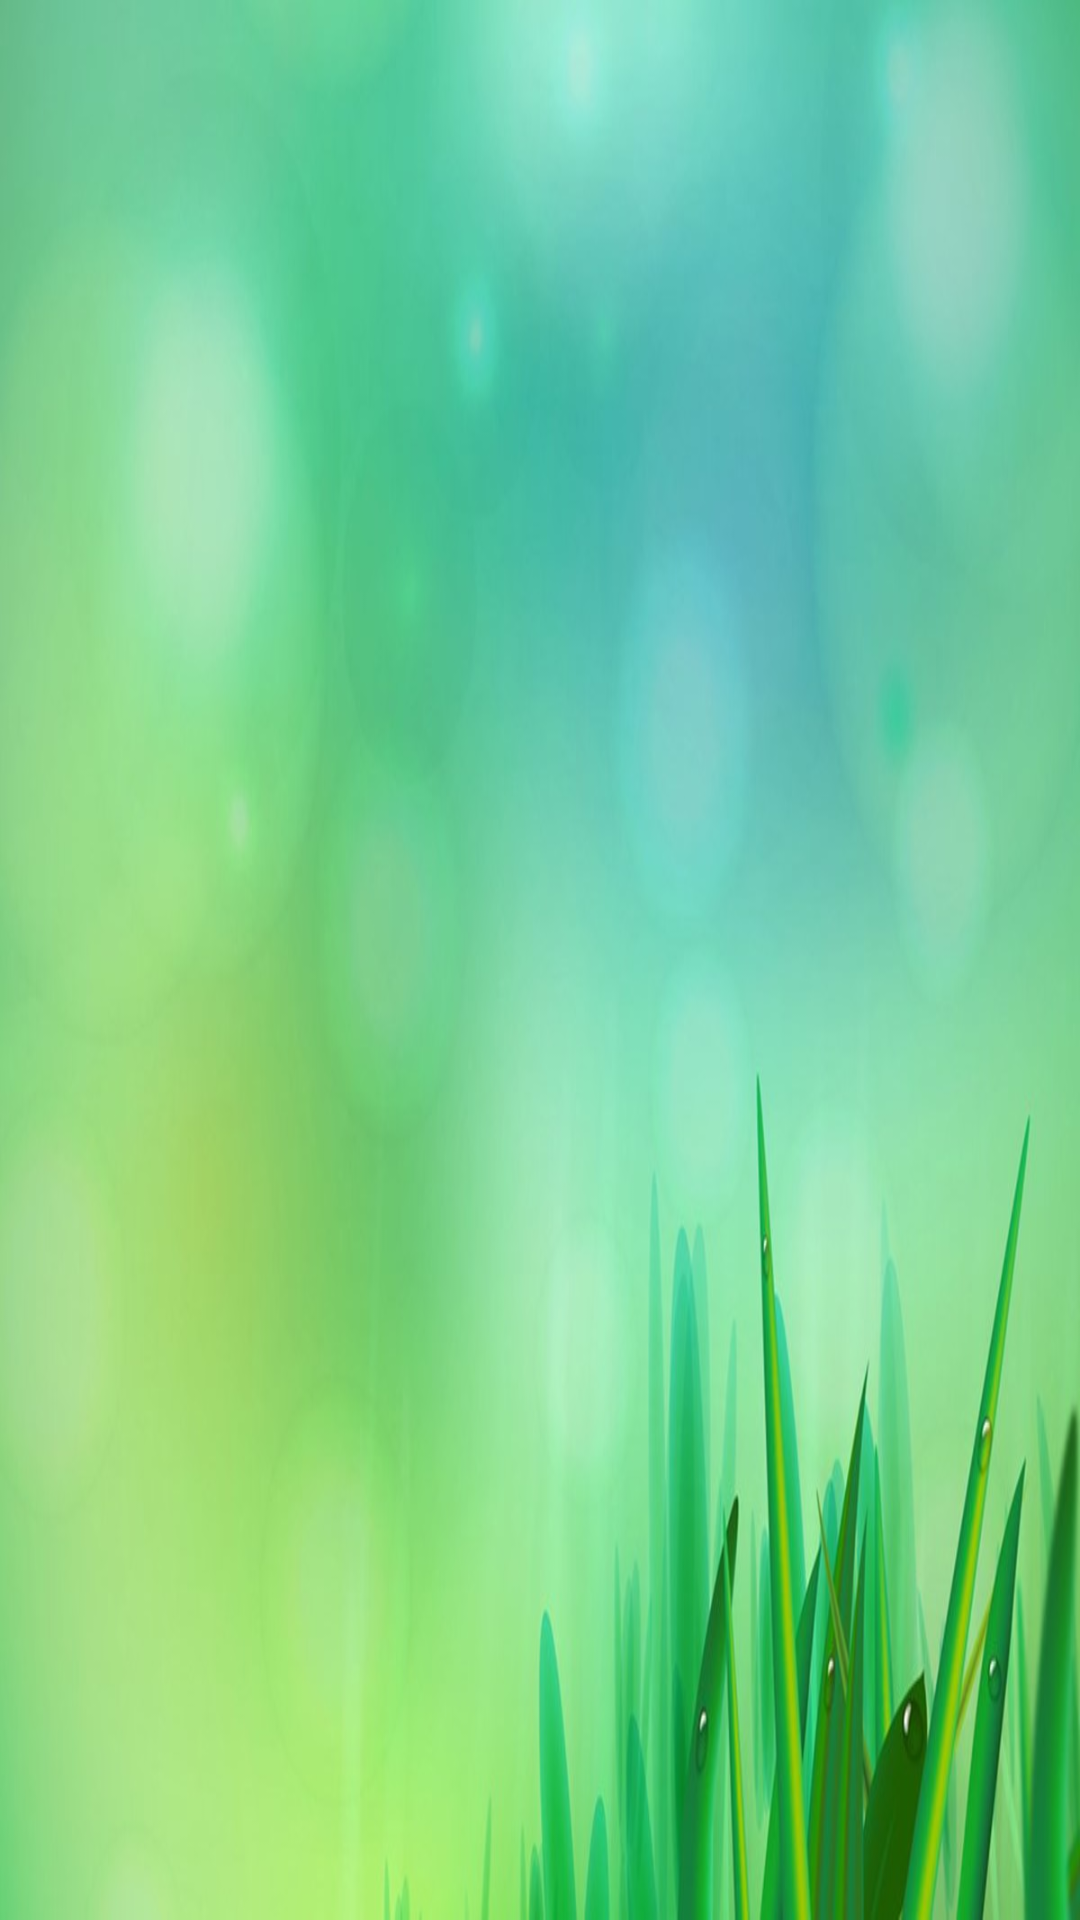

Layout XML and referenced resources for this Android screen:
<!-- AndroidManifest.xml: application theme Theme.PlantingAssistant -->
<!-- res/layout/activity_user.xml -->
<?xml version="1.0" encoding="utf-8"?>
<androidx.constraintlayout.widget.ConstraintLayout xmlns:android="http://schemas.android.com/apk/res/android"
    xmlns:app="http://schemas.android.com/apk/res-auto"
    xmlns:tools="http://schemas.android.com/tools"
    android:layout_width="match_parent"
    android:layout_height="match_parent"
    android:orientation="vertical"
    android:background="@drawable/backing1"
    tools:context=".UserActivity"/>
<!-- resources referenced by this layout -->
<resources>
  <!-- drawable backing1: jpg bitmap (drawable, 59877 bytes) -->
  <style name="Theme.PlantingAssistant" parent="Theme.MaterialComponents.DayNight.DarkActionBar">
          
          <item name="colorPrimary">@color/purple_500</item>
          <item name="colorPrimaryVariant">@color/purple_700</item>
          <item name="colorOnPrimary">@color/white</item>
          
          <item name="colorSecondary">@color/teal_200</item>
          <item name="colorSecondaryVariant">@color/teal_700</item>
          <item name="colorOnSecondary">@color/black</item>
          
          <item name="android:statusBarColor" tools:targetApi="l">?attr/colorPrimaryVariant</item>
          
      </style>
  <!-- not gathered from this repository: default colours our renderer supplied (Android Studio template values) -->
  <color name="purple_500">#FF6200EE</color>
  <color name="purple_700">#FF3700B3</color>
  <color name="teal_200">#FF03DAC5</color>
  <color name="teal_700">#FF018786</color>
  <color name="black">#FF000000</color>
  <color name="white">#FFFFFFFF</color>
</resources>
